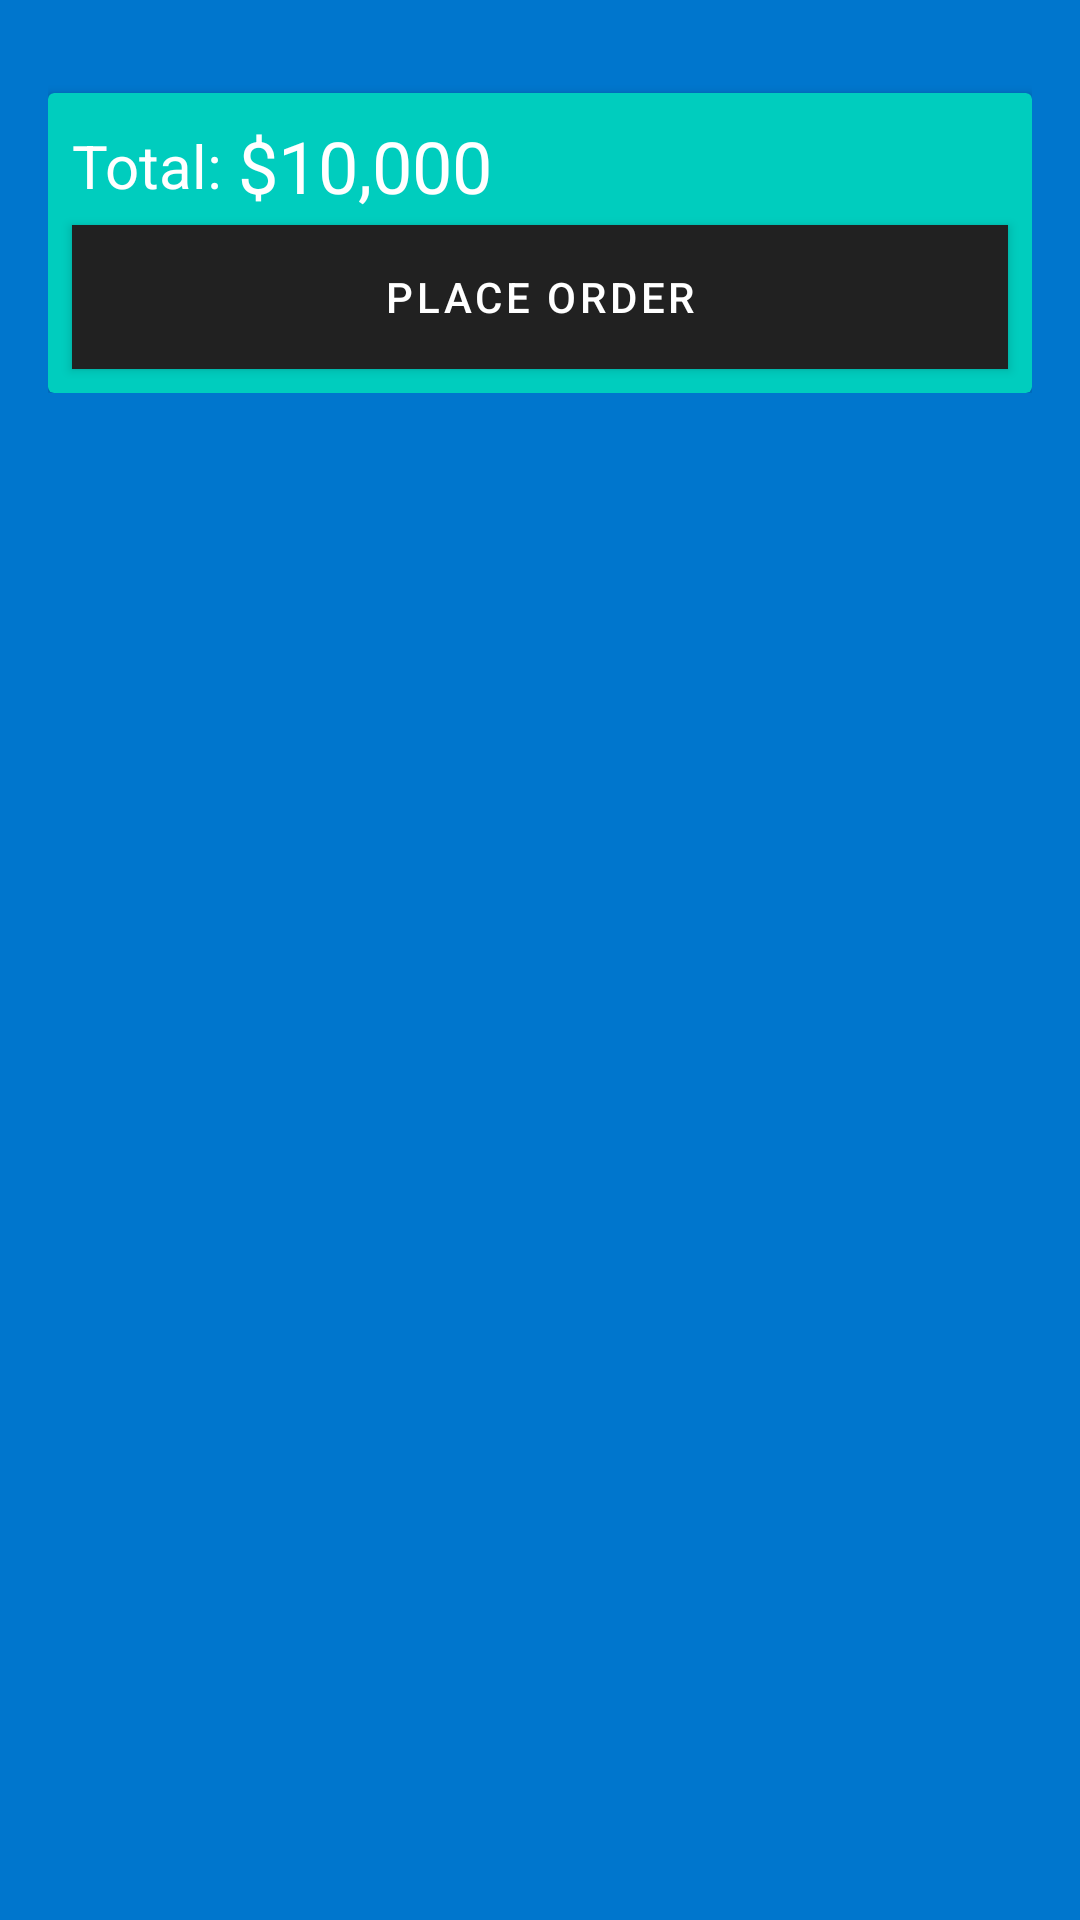

This screen was rendered from an Android layout file. Write that file and the resources it references.
<!-- AndroidManifest.xml: activity theme Theme.MaterialComponents.Light.DarkActionBar -->
<!-- res/layout/activity_cart.xml -->
<?xml version="1.0" encoding="utf-8"?>
<RelativeLayout xmlns:android="http://schemas.android.com/apk/res/android"
    xmlns:app="http://schemas.android.com/apk/res-auto"
    xmlns:tools="http://schemas.android.com/tools"
    android:id="@+id/rootLayout"
    android:layout_width="match_parent"
    android:layout_height="match_parent"
    android:background="@color/mainColor"
    android:padding="16dp"
    tools:context=".CartActivity">

    <ScrollView
        android:layout_width="match_parent"
        android:layout_height="wrap_content">
        <LinearLayout
            android:orientation="vertical"
            android:layout_width="match_parent"
            android:layout_height="wrap_content">
            <androidx.recyclerview.widget.RecyclerView
                android:id="@+id/listCart"
                android:background="@android:color/transparent"
                android:layout_width="match_parent"
                android:layout_height="match_parent" />
            <androidx.cardview.widget.CardView
                android:layout_marginTop="15dp"
                android:layout_alignParentBottom="true"
                android:layout_width="match_parent"
                app:cardBackgroundColor="@color/complementaryColor"
                android:layout_height="100dp">

                <RelativeLayout
                    android:layout_width="match_parent"
                    android:layout_height="match_parent">

                    <LinearLayout
                        android:layout_margin="8dp"
                        android:gravity="center_vertical"
                        android:orientation="horizontal"
                        android:layout_width="wrap_content"
                        android:layout_height="wrap_content">

                        <TextView
                            android:textSize="20sp"
                            android:text="Total: "
                            android:textColor="@android:color/white"
                            android:layout_width="wrap_content"
                            android:layout_height="wrap_content" />

                        <TextView
                            android:id="@+id/total"
                            android:textSize="24sp"
                            android:text="$10,000 "
                            android:textColor="@android:color/white"
                            android:layout_width="wrap_content"
                            android:layout_height="wrap_content" />

                    </LinearLayout>

                    <Button
                        android:id="@+id/btnPlaceOrder"
                        android:layout_width="match_parent"
                        android:layout_height="wrap_content"
                        android:layout_margin="8dp"
                        android:layout_marginRight="8dp"
                        android:layout_marginLeft="8dp"
                        android:layout_alignParentBottom="true"
                        android:background="@color/mainColor"
                        android:text="Place Order"
                        android:textColor="@android:color/white" />


                </RelativeLayout>

            </androidx.cardview.widget.CardView>

        </LinearLayout>
    </ScrollView>




</RelativeLayout>
<!-- resources referenced by this layout -->
<resources>
  <color name="complementaryColor">#00CDBE</color>
  <color name="mainColor">#0076CD</color>
</resources>
